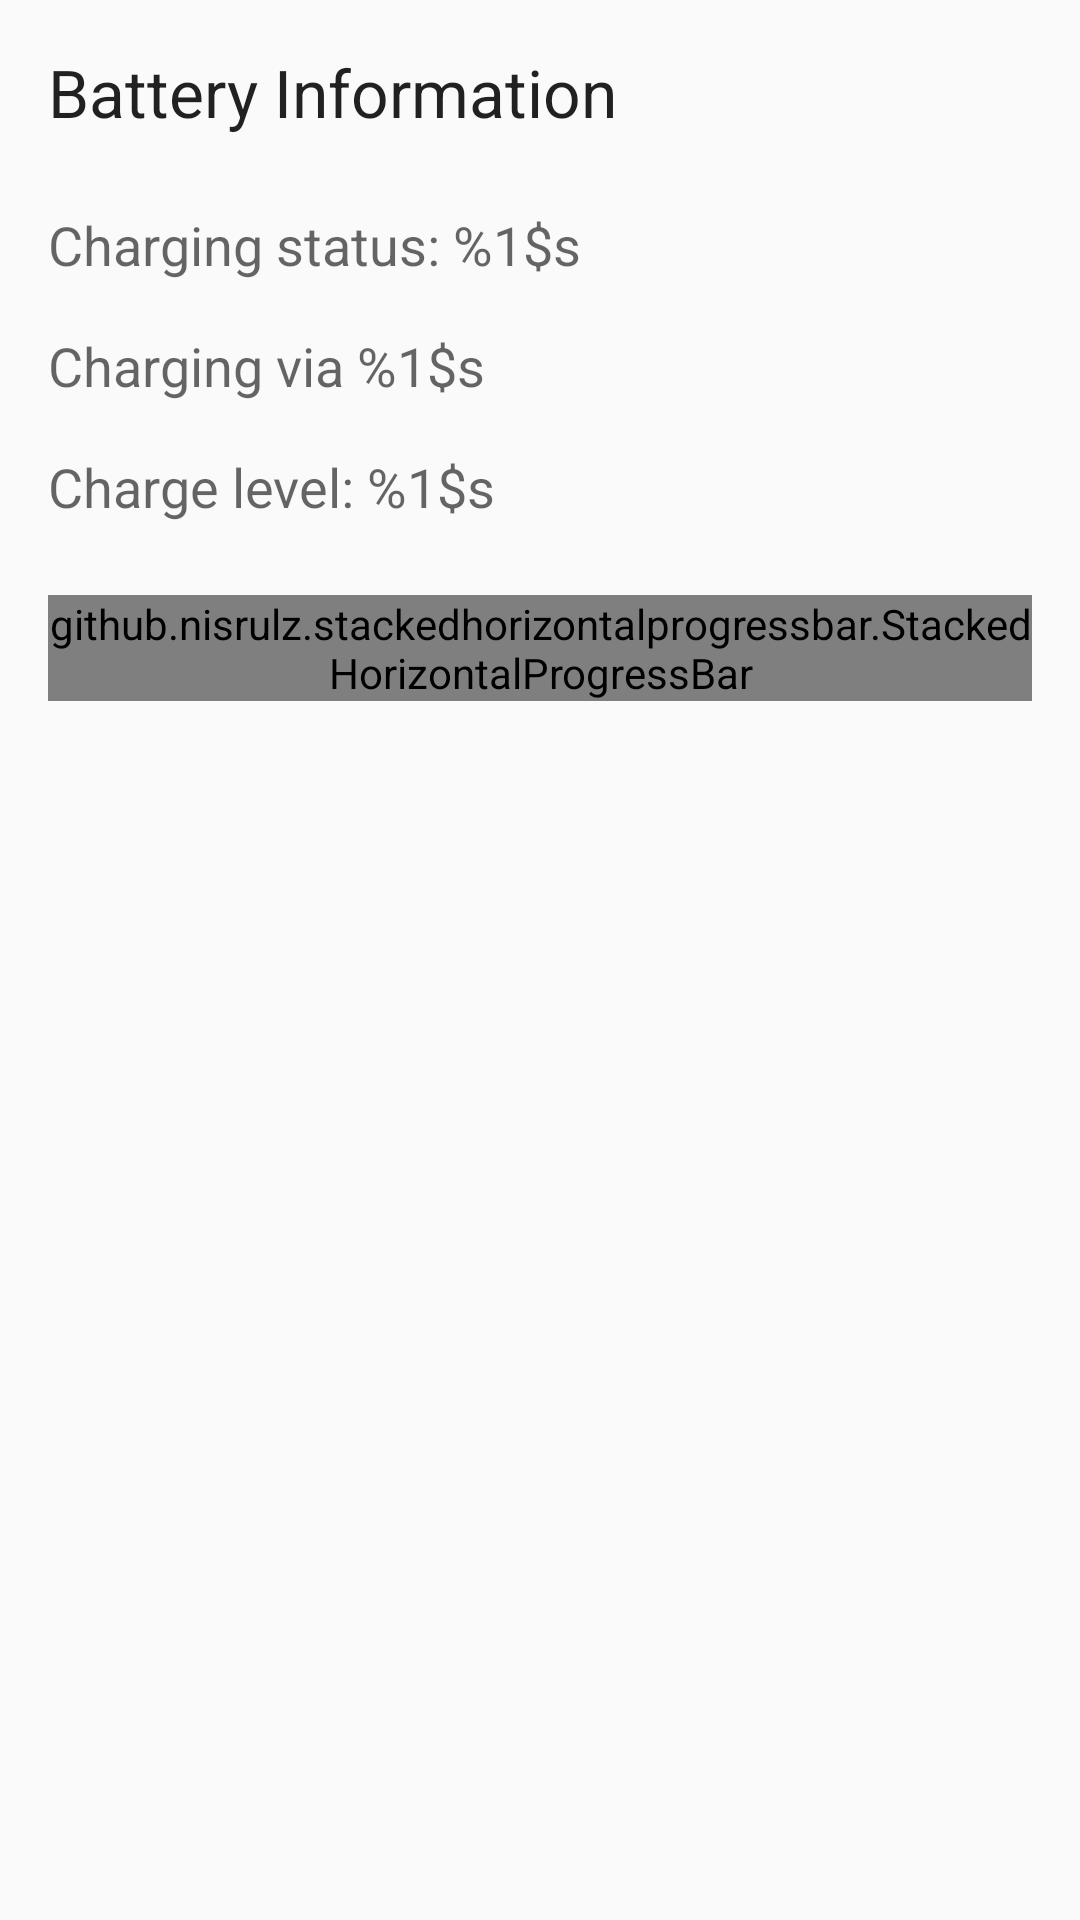

Here is an Android app screen rendered from its layout file. Give the layout XML and the strings, colors and styles it references.
<!-- AndroidManifest.xml: application theme AppTheme -->
<!-- res/layout/fragment_battery.xml -->
<LinearLayout
    xmlns:android="http://schemas.android.com/apk/res/android"
    xmlns:tools="http://schemas.android.com/tools"
    android:layout_width="match_parent"
    android:layout_height="match_parent"
    android:orientation="vertical"
    tools:context="development.example.fragment.BatteryFragment">

    <TextView
        android:layout_width="wrap_content"
        android:layout_height="wrap_content"
        android:textAppearance="?android:attr/textAppearanceLarge"
        android:text="@string/battery_information_title"
        android:layout_margin="16dp"/>

    <TextView
        android:id="@+id/textview_battery_information_charge_status"
        android:layout_width="wrap_content"
        android:layout_height="wrap_content"
        android:layout_marginBottom="8dp"
        android:layout_marginLeft="16dp"
        android:layout_marginRight="16dp"
        android:layout_marginTop="8dp"
        android:text="@string/battery_information_charging_status"
        android:textAppearance="?android:attr/textAppearanceMedium"/>

    <TextView
        android:id="@+id/textview_battery_information_charge_method"
        android:layout_width="wrap_content"
        android:layout_height="wrap_content"
        android:layout_marginBottom="8dp"
        android:layout_marginLeft="16dp"
        android:layout_marginRight="16dp"
        android:layout_marginTop="8dp"
        android:text="@string/battery_information_charging_method"
        android:textAppearance="?android:attr/textAppearanceMedium"/>

    <TextView
        android:id="@+id/textview_battery_information_charge_level"
        android:layout_width="wrap_content"
        android:layout_height="wrap_content"
        android:layout_marginBottom="8dp"
        android:layout_marginLeft="16dp"
        android:layout_marginRight="16dp"
        android:layout_marginTop="8dp"
        android:text="@string/battery_information_charge_level"
        android:textAppearance="?android:attr/textAppearanceMedium"/>

    <github.nisrulz.stackedhorizontalprogressbar.StackedHorizontalProgressBar
        android:id="@+id/progress_bar_battery_level"
        style="?android:attr/progressBarStyleHorizontal"
        android:layout_width="match_parent"
        android:layout_height="wrap_content"
        android:layout_margin="16dp"
        android:progressDrawable="@drawable/stacked_horizontal_progress"/>

</LinearLayout>
<!-- resources referenced by this layout -->
<resources>
  <string name="battery_information_charge_level">Charge level: %1$s</string>
  <string name="battery_information_charging_method">Charging via %1$s</string>
  <string name="battery_information_charging_status">Charging status: %1$s</string>
  <string name="battery_information_title">Battery Information</string>
  <style name="AppTheme" parent="Theme.AppCompat.Light.DarkActionBar">
          
          <item name="colorPrimary">@color/colorPrimary</item>
          <item name="colorPrimaryDark">@color/colorPrimaryDark</item>
          <item name="colorAccent">@color/colorAccent</item>
      </style>
  <color name="colorPrimary">#607D8B</color>
  <color name="colorPrimaryDark">#37474F</color>
  <color name="colorAccent">#2196F3</color>
</resources>
